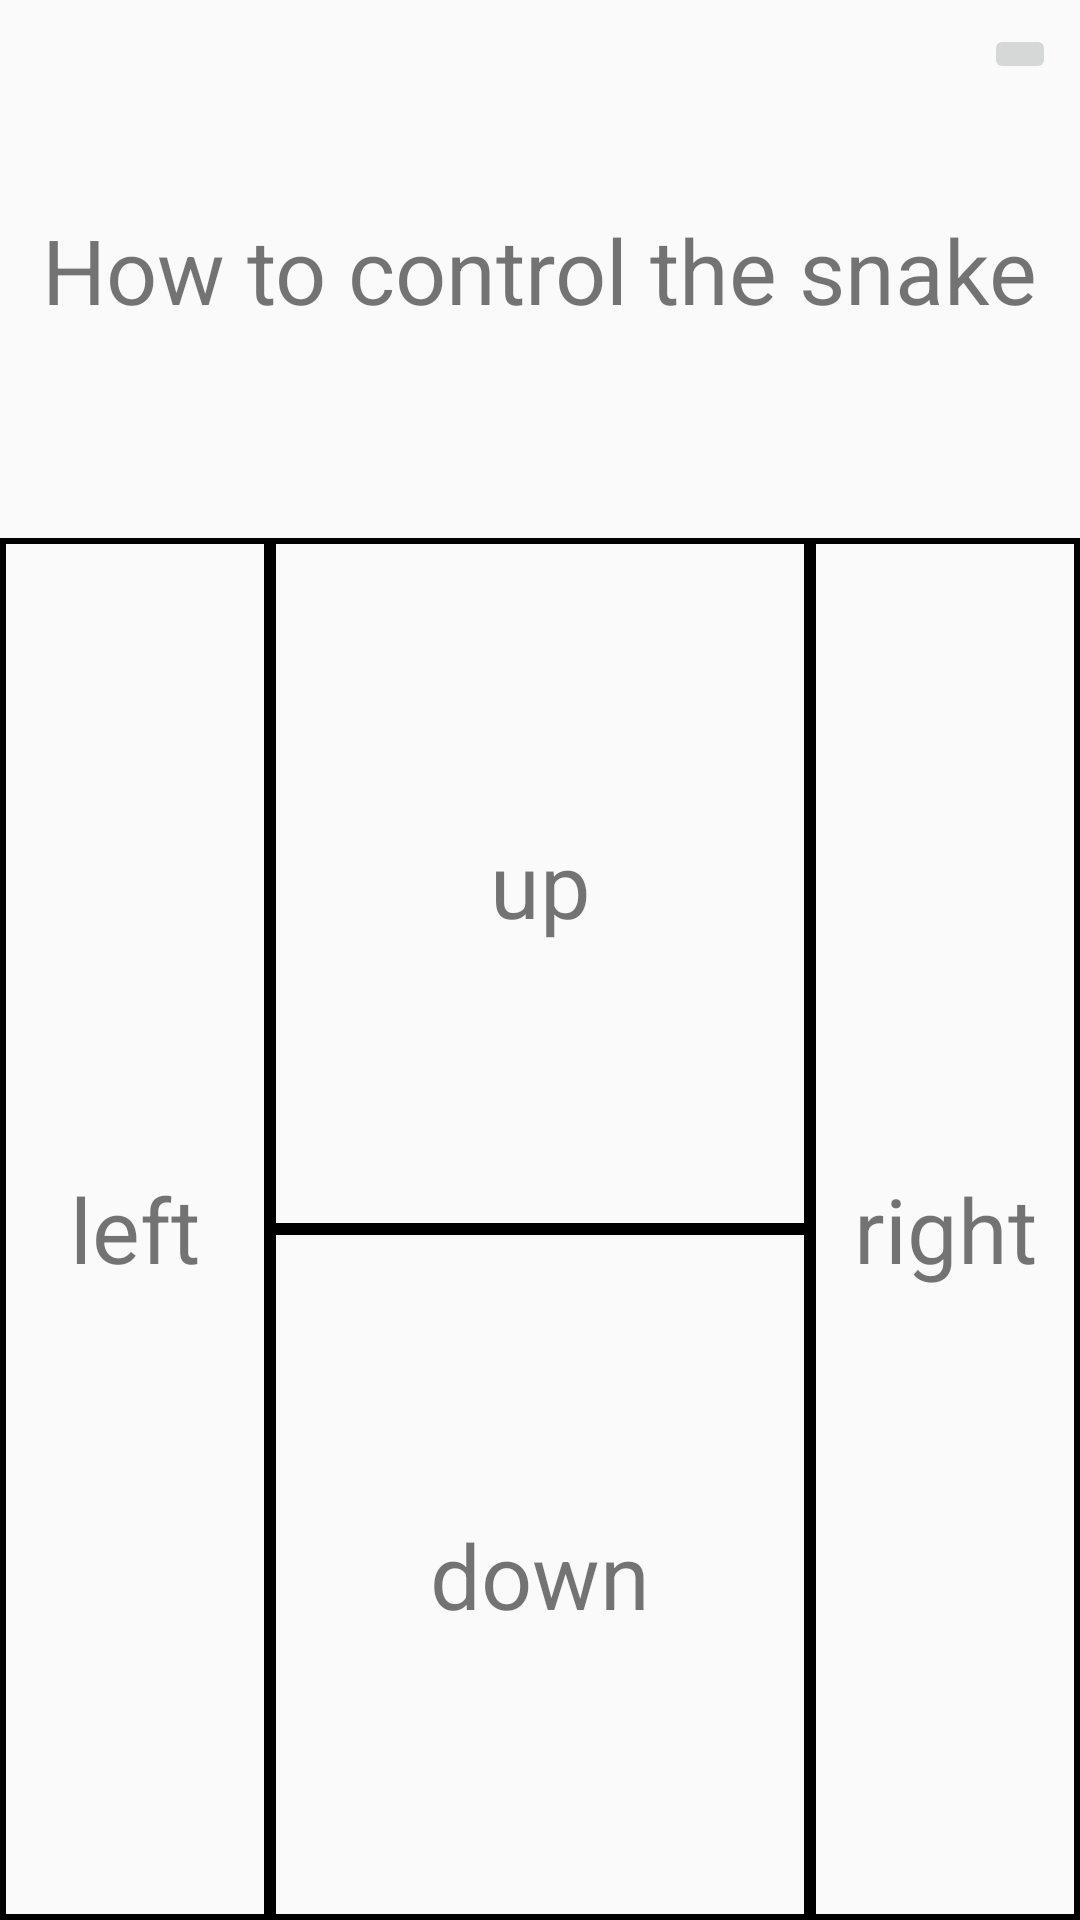

Here is an Android app screen rendered from its layout file. Give the layout XML and the strings, colors and styles it references.
<!-- AndroidManifest.xml: application theme AppTheme -->
<!-- res/layout/hint.xml -->
<?xml version="1.0" encoding="utf-8"?>

<android.support.constraint.ConstraintLayout xmlns:android="http://schemas.android.com/apk/res/android"
    xmlns:app="http://schemas.android.com/apk/res-auto"
    xmlns:tools="http://schemas.android.com/tools"
    android:layout_width="match_parent"
    android:layout_height="match_parent"
    android:orientation="horizontal">

    <TextView
        android:id="@+id/textView3"
        android:layout_width="wrap_content"
        android:layout_height="wrap_content"
        android:text="@string/description"
        android:textSize="30sp"
        android:layout_marginTop="8dp"
        app:layout_constraintLeft_toLeftOf="parent"
        app:layout_constraintTop_toTopOf="parent"
        app:layout_constraintRight_toRightOf="parent"
        android:layout_marginBottom="8dp"
        app:layout_constraintBottom_toTopOf="@+id/up" />

    <TextView
        android:id="@+id/left"
        android:layout_width="0dp"
        android:layout_height="0dp"
        android:background="@drawable/border"
        android:gravity="center"
        android:text="@string/left"
        android:textAlignment="center"
        android:textSize="30sp"
        app:layout_constraintBottom_toBottomOf="parent"
        app:layout_constraintHorizontal_bias="0.512"
        app:layout_constraintLeft_toLeftOf="parent"
        app:layout_constraintRight_toLeftOf="@+id/guideline2"
        app:layout_constraintTop_toTopOf="@+id/guideline5" />

    <TextView
        android:id="@+id/down"
        android:layout_width="0dp"
        android:layout_height="0dp"
        android:background="@drawable/border"
        android:gravity="center"
        android:text="@string/down"
        android:textAlignment="center"
        android:textSize="30sp"
        app:layout_constraintBottom_toBottomOf="parent"
        app:layout_constraintLeft_toLeftOf="@+id/guideline2"
        app:layout_constraintRight_toLeftOf="@+id/guideline4"
        app:layout_constraintTop_toTopOf="@+id/guideline6" />

    <TextView
        android:id="@+id/up"
        android:layout_width="0dp"
        android:layout_height="0dp"
        android:layout_marginEnd="0dp"
        android:layout_marginStart="0dp"
        android:background="@drawable/border"
        android:gravity="center"
        android:text="@string/up"
        android:textAlignment="center"
        android:textSize="30sp"
        android:translationX="0dp"
        app:layout_constraintBottom_toTopOf="@+id/guideline6"
        app:layout_constraintLeft_toLeftOf="@+id/guideline2"
        app:layout_constraintRight_toLeftOf="@+id/guideline4"
        app:layout_constraintTop_toTopOf="@+id/guideline5" />

    <TextView
        android:id="@+id/right"
        android:layout_width="0dp"
        android:layout_height="0dp"
        android:background="@drawable/border"
        android:gravity="center"
        android:text="@string/right"
        android:textAlignment="center"
        android:textAllCaps="false"
        android:textSize="30sp"
        android:translationX="0dp"
        app:layout_constraintBottom_toBottomOf="parent"
        app:layout_constraintHorizontal_bias="1.0"
        app:layout_constraintLeft_toLeftOf="@+id/guideline4"
        app:layout_constraintRight_toRightOf="parent"
        app:layout_constraintTop_toTopOf="@+id/guideline5"
        app:layout_constraintVertical_bias="1.0" />

    <android.support.constraint.Guideline
        android:id="@+id/guideline2"
        android:layout_width="wrap_content"
        android:layout_height="wrap_content"
        android:orientation="vertical"
        app:layout_constraintGuide_percent="0.25"
        tools:layout_editor_absoluteX="171dp"
        tools:layout_editor_absoluteY="0dp" />

    <android.support.constraint.Guideline
        android:id="@+id/guideline4"
        android:layout_width="wrap_content"
        android:layout_height="wrap_content"
        android:orientation="vertical"
        app:layout_constraintGuide_percent="0.75"
        tools:layout_editor_absoluteX="513dp"
        tools:layout_editor_absoluteY="0dp" />

    <android.support.constraint.Guideline
        android:id="@+id/guideline5"
        android:layout_width="wrap_content"
        android:layout_height="wrap_content"
        android:orientation="horizontal"
        app:layout_constraintGuide_percent="0.28" />

    <android.support.constraint.Guideline
        android:id="@+id/guideline6"
        android:layout_width="wrap_content"
        android:layout_height="wrap_content"
        android:orientation="horizontal"
        app:layout_constraintGuide_percent="0.64" />

    <ImageButton
        android:id="@+id/closeTip"
        android:layout_width="wrap_content"
        android:layout_height="wrap_content"
        android:layout_marginEnd="5dp"
        android:layout_marginRight="8dp"
        android:layout_marginTop="8dp"
        app:layout_constraintRight_toRightOf="parent"
        app:layout_constraintTop_toTopOf="parent"
        app:srcCompat="@drawable/ic_close_black_24dp" />
</android.support.constraint.ConstraintLayout>
<!-- resources referenced by this layout -->
<resources>
  <!-- drawable border (drawable) -->
  <?xml version="1.0" encoding="utf-8"?>
  
  <selector xmlns:android="http://schemas.android.com/apk/res/android">
      <item>
          <shape>
              <stroke android:width="2dp"
                  android:color="@color/black"/>
          </shape>
      </item>
  
  </selector>
  <string name="description">How to control the snake</string>
  <string name="down">down</string>
  <string name="left">left</string>
  <string name="right">right</string>
  <string name="up">up</string>
  <style name="AppTheme" parent="Theme.AppCompat.Light.NoActionBar">
          
          <item name="colorPrimary">@color/colorPrimary</item>
          <item name="colorPrimaryDark">@color/colorPrimaryDark</item>
          <item name="colorAccent">@color/colorAccent</item>
          <item name="android:windowFullscreen">true</item>
      </style>
  <color name="black">#000000</color>
  <color name="colorPrimary">#3F51B5</color>
  <color name="colorPrimaryDark">#303F9F</color>
  <color name="colorAccent">#FF4081</color>
</resources>
